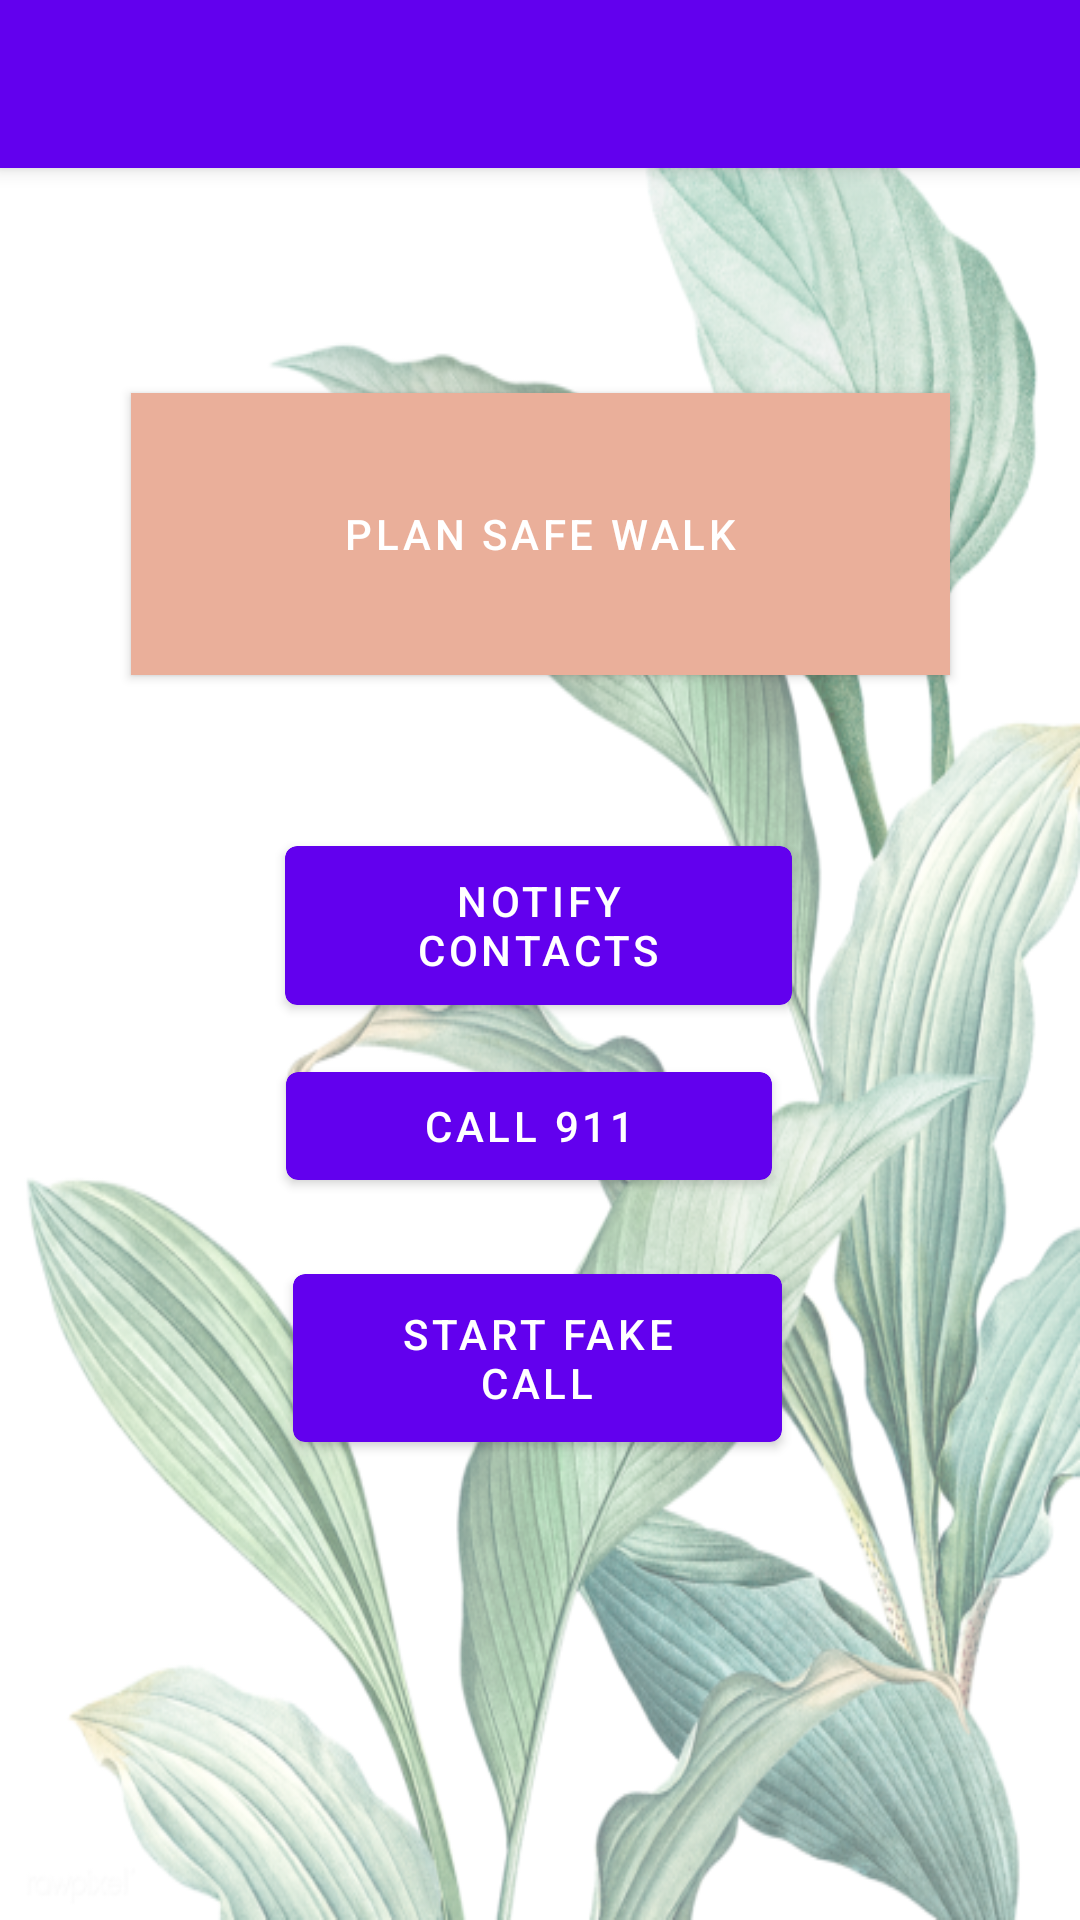

Reconstruct the res/layout file that produces this screen, plus the resources it refers to.
<!-- AndroidManifest.xml: application theme Theme.Safe_walk_take_3 -->
<!-- res/layout/activity_test_frag.xml -->
<?xml version="1.0" encoding="utf-8"?>
<androidx.coordinatorlayout.widget.CoordinatorLayout xmlns:android="http://schemas.android.com/apk/res/android"
    xmlns:app="http://schemas.android.com/apk/res-auto"
    xmlns:tools="http://schemas.android.com/tools"
    android:layout_width="match_parent"
    android:layout_height="match_parent"
    tools:context=".test_frag">

    <com.google.android.material.appbar.AppBarLayout
        android:layout_width="match_parent"
        android:layout_height="wrap_content"
        android:theme="@style/Theme.Safe_walk_take_3.AppBarOverlay">

        <androidx.appcompat.widget.Toolbar
            android:id="@+id/toolbar"
            android:layout_width="match_parent"
            android:layout_height="?attr/actionBarSize"
            android:background="?attr/colorPrimary"
            app:popupTheme="@style/Theme.Safe_walk_take_3.PopupOverlay" />

    </com.google.android.material.appbar.AppBarLayout>

    <include layout="@layout/content_test_frag" />



</androidx.coordinatorlayout.widget.CoordinatorLayout>
<!-- res/layout/content_test_frag.xml (included above) -->
<?xml version="1.0" encoding="utf-8"?>
<androidx.constraintlayout.widget.ConstraintLayout xmlns:android="http://schemas.android.com/apk/res/android"
    xmlns:app="http://schemas.android.com/apk/res-auto"
    xmlns:tools="http://schemas.android.com/tools"
    android:layout_width="match_parent"
    android:layout_height="match_parent"
    app:layout_behavior="@string/appbar_scrolling_view_behavior">


    <ImageView
        android:id="@+id/imageView"
        android:layout_width="match_parent"
        android:layout_height="match_parent"
        android:alpha="0.6"
        android:scaleType="fitXY"

        android:src="@drawable/hack2"
        app:layout_anchorGravity="center"
        tools:layout_editor_absoluteX="-16dp"
        tools:layout_editor_absoluteY="55dp" />

    <ImageView
        android:id="@+id/config"
        android:layout_width="48dp"
        android:layout_height="43dp"
        android:layout_marginTop="44dp"
        android:alpha="0.6"

        android:scaleType="fitXY"
        android:src="@drawable/settingicon"
        app:layout_anchorGravity="center"
        app:layout_constraintEnd_toEndOf="parent"
        app:layout_constraintHorizontal_bias="0.817"
        app:layout_constraintStart_toStartOf="parent"
        app:layout_constraintTop_toTopOf="@+id/imageView" />

    <Button
        android:id="@+id/safe_walk_b"
        android:layout_width="273dp"
        android:layout_height="94dp"
        android:layout_alignParentStart="true"
        android:layout_alignParentTop="true"
        android:background="#EAAF9A"
        android:backgroundTint="#EAAF9A"
        android:clipToOutline="true"
        android:elevation="4dp"
        android:text="Plan safe walk"
        app:layout_constraintBottom_toBottomOf="parent"
        app:layout_constraintEnd_toEndOf="parent"
        app:layout_constraintStart_toStartOf="parent"
        app:layout_constraintTop_toTopOf="parent"
        app:layout_constraintVertical_bias="0.153" />

    
    <Button
        android:id="@+id/notify_butt"
        android:layout_width="169dp"
        android:layout_height="65dp"
        android:layout_alignParentStart="true"
        android:layout_alignParentTop="true"
        android:clipToOutline="true"

        android:elevation="4dp"

        android:text="Notify Contacts"
        app:layout_constraintBottom_toBottomOf="@+id/imageView"
        app:layout_constraintEnd_toEndOf="parent"
        app:layout_constraintHorizontal_bias="0.497"
        app:layout_constraintStart_toStartOf="parent"
        app:layout_constraintTop_toBottomOf="@+id/safe_walk_b"
        app:layout_constraintVertical_bias="0.146" />

    <Button
        android:id="@+id/notify_butt_911"
        android:layout_width="162dp"
        android:layout_height="48dp"
        android:layout_alignParentStart="true"
        android:layout_alignParentTop="true"
        android:clipToOutline="true"

        android:elevation="4dp"

        android:text="Call 911"
        app:layout_constraintBottom_toBottomOf="@+id/imageView"
        app:layout_constraintEnd_toEndOf="parent"
        app:layout_constraintHorizontal_bias="0.481"
        app:layout_constraintStart_toStartOf="parent"
        app:layout_constraintTop_toBottomOf="@+id/safe_walk_b"
        app:layout_constraintVertical_bias="0.344" />

    <Button
        android:id="@+id/start_fake_call"
        android:layout_width="163dp"
        android:layout_height="68dp"
        android:layout_alignParentStart="true"
        android:layout_alignParentTop="true"
        android:clipToOutline="true"

        android:elevation="4dp"

        android:text="Start fake call"
        app:layout_constraintBottom_toBottomOf="@+id/imageView"
        app:layout_constraintEnd_toEndOf="parent"
        app:layout_constraintHorizontal_bias="0.495"
        app:layout_constraintStart_toStartOf="parent"
        app:layout_constraintTop_toBottomOf="@+id/notify_butt_911"
        app:layout_constraintVertical_bias="0.113" />

</androidx.constraintlayout.widget.ConstraintLayout>
<!-- resources referenced by this layout -->
<resources>
  <!-- drawable hack2: png bitmap (drawable, 397656 bytes) -->
  <style name="Theme.Safe_walk_take_3.AppBarOverlay" parent="ThemeOverlay.AppCompat.Dark.ActionBar" />
  <style name="Theme.Safe_walk_take_3.PopupOverlay" parent="ThemeOverlay.AppCompat.Light" />
  <style name="Theme.Safe_walk_take_3" parent="Theme.MaterialComponents.DayNight.DarkActionBar">
          
          <item name="colorPrimary">@color/purple_500</item>
          <item name="colorPrimaryVariant">@color/purple_700</item>
          <item name="colorOnPrimary">@color/white</item>
          
          <item name="colorSecondary">@color/teal_200</item>
          <item name="colorSecondaryVariant">@color/teal_700</item>
          <item name="colorOnSecondary">@color/black</item>
          
          <item name="android:statusBarColor" tools:targetApi="l">?attr/colorPrimaryVariant</item>
          
      </style>
  <!-- not gathered from this repository: default colours our renderer supplied (Android Studio template values) -->
  <color name="purple_500">#FF6200EE</color>
  <color name="purple_700">#FF3700B3</color>
  <color name="teal_200">#FF03DAC5</color>
  <color name="teal_700">#FF018786</color>
  <color name="black">#FF000000</color>
  <color name="white">#FFFFFFFF</color>
</resources>
